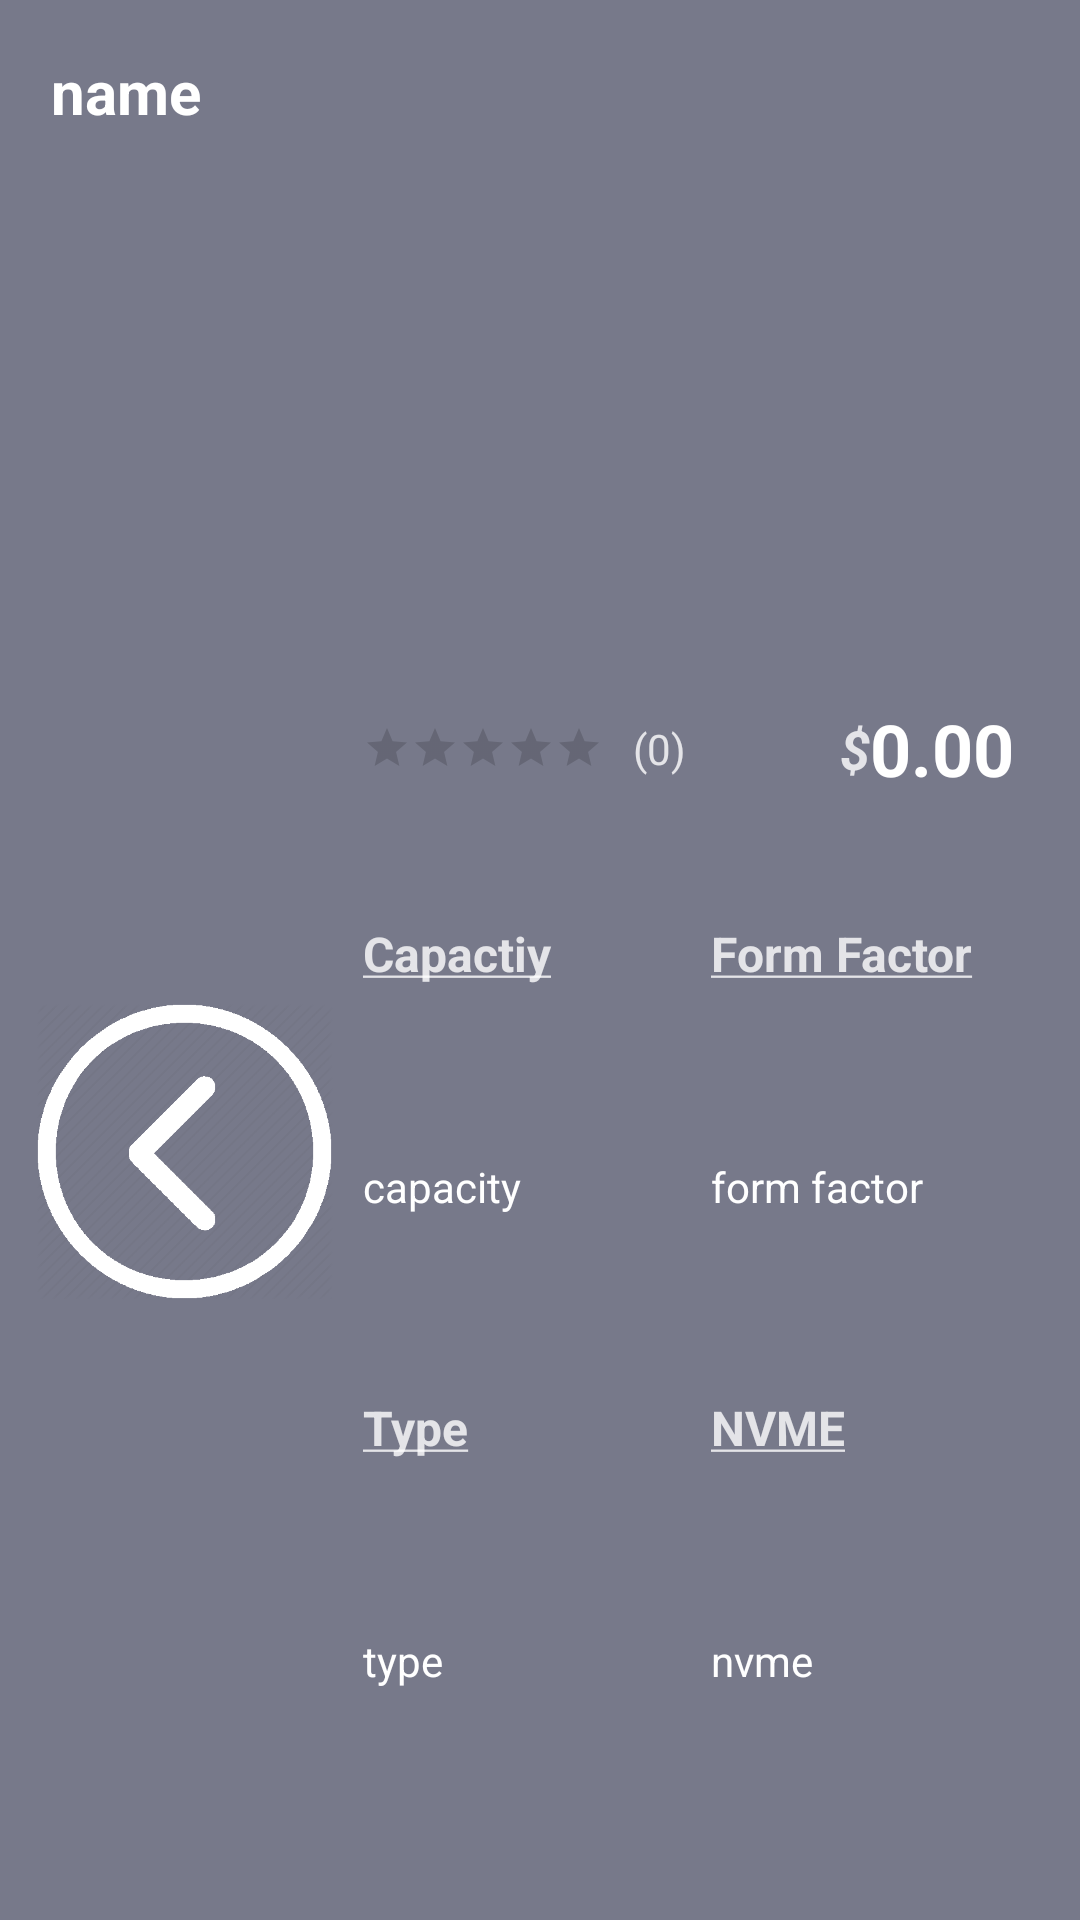

Write the Android layout XML for this screen, with the resource values it uses.
<!-- AndroidManifest.xml: application theme AppTheme -->
<!-- res/layout/storage_selection_template.xml -->
<LinearLayout xmlns:android="http://schemas.android.com/apk/res/android"
    xmlns:app="http://schemas.android.com/apk/res-auto"
    android:layout_width="match_parent"
    android:layout_height="190dp"
    android:layout_margin="5dp"
    android:padding="7dp"
    android:background="#B340445c"
    android:foreground="?android:attr/selectableItemBackground"
    android:clickable="true"
    android:orientation="vertical">

    <LinearLayout
        android:layout_width="match_parent"
        android:layout_height="0dp"
        android:layout_weight=".22"
        android:orientation="horizontal">

        <TextView
            android:id="@+id/product_name_label"
            android:layout_width="0dp"
            android:layout_height="match_parent"
            android:layout_weight=".8"
            android:layout_marginLeft="10dp"
            android:layout_marginTop="10dp"
            android:text="name"
            android:textColor="#FFFFFF"
            android:textSize="20sp"
            android:textStyle="bold" />

        <Button
            android:id="@+id/add_to_build"
            android:layout_width="0dp"
            android:layout_height="wrap_content"
            android:layout_weight=".2"
            android:layout_margin="5dp"
            android:background="@drawable/build_part_button"
            android:textColor="#FFFFFF"
            android:textSize="18sp"
            android:textStyle="bold"
            android:visibility="gone"
            android:text="@string/add_to_build" />


    </LinearLayout>

    <LinearLayout
        android:layout_width="match_parent"
        android:layout_height="0dp"
        android:layout_weight=".78"
        android:paddingBottom="10dp"
        android:orientation="horizontal">


    <ImageView
            android:id="@+id/product_image"
            android:layout_width="0dp"
            android:layout_height="match_parent"
            android:layout_marginRight="10dp"
            android:layout_marginLeft="5dp"
            android:layout_weight=".3"
            android:background="@android:color/transparent"
            android:gravity="center_vertical|center_horizontal"
            android:scaleType="fitCenter"
            app:srcCompat="@drawable/back_button" />

        <LinearLayout
            android:layout_width="0dp"
            android:layout_height="match_parent"
            android:layout_weight=".7"
            android:background="@android:color/transparent"
            android:orientation="vertical">

            <LinearLayout
                android:layout_width="match_parent"
                android:layout_height="0dp"
                android:layout_weight=".1"
                android:orientation="horizontal">


            </LinearLayout>

            <LinearLayout
                android:layout_width="match_parent"
                android:layout_height="0dp"
                android:layout_weight=".2"
                android:orientation="horizontal">

                <RatingBar
                    android:id="@+id/rating_bar"
                    style="?android:attr/ratingBarStyleSmall"
                    android:layout_width="wrap_content"
                    android:layout_height="wrap_content"
                    android:layout_gravity="center"
                    android:backgroundTint="@color/colorAccent"
                    android:isIndicator="true"
                    android:numStars="5"
                    android:progressTint="@color/colorAccent"
                    android:rating="0"
                    android:secondaryProgressTint="@color/colorAccent"
                    android:stepSize="0.1" />

                <TextView
                    android:id="@+id/rating_count"
                    android:layout_width="wrap_content"
                    android:layout_height="wrap_content"
                    android:layout_gravity="center"
                    android:layout_weight="1"
                    android:paddingLeft="10dp"
                    android:text="(0)"
                    android:textColor="#CCFFFFFF" />

                <TextView
                    android:id="@+id/currency_symbol"
                    android:layout_width="wrap_content"
                    android:layout_height="wrap_content"
                    android:layout_gravity="center_vertical|right"
                    android:paddingLeft="5dp"
                    android:text="$"
                    android:textColor="#CCFFFFFF"
                    android:textSize="18sp"
                    android:textStyle="bold|italic" />

                <TextView
                    android:id="@+id/price_value"
                    android:layout_width="wrap_content"
                    android:layout_height="wrap_content"
                    android:layout_gravity="center_vertical|right"
                    android:layout_marginRight="15dp"
                    android:text="0.00"
                    android:textColor="#FFFFFF"
                    android:textSize="24sp"
                    android:textStyle="bold" />

            </LinearLayout>

            <LinearLayout
                android:layout_width="match_parent"
                android:layout_height="0dp"
                android:layout_marginTop="5dp"
                android:layout_weight=".6"
                android:orientation="vertical">

                <LinearLayout
                    android:layout_width="match_parent"
                    android:layout_height="match_parent"
                    android:orientation="horizontal">

                    <LinearLayout
                        android:layout_width="0dp"
                        android:layout_height="match_parent"
                        android:layout_weight=".75"
                        android:orientation="vertical">

                        <LinearLayout
                            android:layout_width="match_parent"
                            android:layout_height="0dp"
                            android:layout_weight=".25"
                            android:orientation="horizontal">

                            <TextView
                                android:id="@+id/socket_label"
                                android:layout_width="0dp"
                                android:layout_height="wrap_content"
                                android:layout_weight=".5"
                                android:text="@string/capacity_label"
                                android:textColor="#CCFFFFFF"
                                android:textSize="16dp"
                                android:textStyle="bold" />

                            <TextView
                                android:id="@+id/form_label"
                                android:layout_width="0dp"
                                android:layout_height="wrap_content"
                                android:layout_weight=".5"
                                android:text="@string/form_factor"
                                android:textColor="#CCFFFFFF"
                                android:textSize="16dp"
                                android:textStyle="bold" />
                        </LinearLayout>

                        <LinearLayout
                            android:layout_width="match_parent"
                            android:layout_height="0dp"
                            android:layout_weight=".25"
                            android:orientation="horizontal">

                            <TextView
                                android:id="@+id/capacity_value"
                                android:layout_width="0dp"
                                android:layout_height="wrap_content"
                                android:layout_weight=".5"
                                android:text="capacity"
                                android:textColor="#FFFFFF"
                                android:textSize="14sp" />

                            <TextView
                                android:id="@+id/form_factor_value"
                                android:layout_width="0dp"
                                android:layout_height="wrap_content"
                                android:layout_weight=".5"
                                android:text="form factor"
                                android:textColor="#FFFFFF"
                                android:textSize="14sp" />
                        </LinearLayout>

                        <LinearLayout
                            android:layout_width="match_parent"
                            android:layout_height="0dp"
                            android:layout_weight=".25"
                            android:orientation="horizontal">

                            <TextView
                                android:id="@+id/memory_label"
                                android:layout_width="0dp"
                                android:layout_height="wrap_content"
                                android:layout_weight=".5"
                                android:text="@string/type_label"
                                android:textColor="#CCFFFFFF"
                                android:textSize="16dp"
                                android:textStyle="bold" />

                            <TextView
                                android:id="@+id/chipset_label"
                                android:layout_width="0dp"
                                android:layout_height="wrap_content"
                                android:layout_weight=".5"
                                android:text="@string/nvme_label"
                                android:textColor="#CCFFFFFF"
                                android:textSize="16dp"
                                android:textStyle="bold" />
                        </LinearLayout>

                        <LinearLayout
                            android:layout_width="match_parent"
                            android:layout_height="0dp"
                            android:layout_weight=".25"
                            android:orientation="horizontal">

                            <TextView
                                android:id="@+id/type_value"
                                android:layout_width="0dp"
                                android:layout_height="wrap_content"
                                android:layout_weight=".5"
                                android:text="type"
                                android:textColor="#FFFFFF"
                                android:textSize="14sp" />

                            <TextView
                                android:id="@+id/nvme_value"
                                android:layout_width="0dp"
                                android:layout_height="wrap_content"
                                android:layout_weight=".5"
                                android:text="nvme"
                                android:textColor="#FFFFFF"
                                android:textSize="14sp" />

                        </LinearLayout>
                    </LinearLayout>

                </LinearLayout>

            </LinearLayout>

        </LinearLayout>
    </LinearLayout>

</LinearLayout>
<!-- resources referenced by this layout -->
<resources>
  <color name="colorAccent">#03DAC5</color>
  <!-- drawable back_button: png bitmap (drawable, 17374 bytes) -->
  <!-- drawable build_part_button (drawable) -->
  <?xml version="1.0" encoding="utf-8"?>
  <selector xmlns:android="http://schemas.android.com/apk/res/android" >
      <item android:state_pressed="true" >
          <shape android:shape="rectangle"  >
              <corners android:radius="10dp" />
              <stroke android:width="1dip" android:color="#4C4D7E" />
              <gradient android:angle="-90" android:startColor="#2c85b3" android:endColor="#2373AC"  />
          </shape>
      </item>
      <item android:state_focused="true">
          <shape android:shape="rectangle"  >
              <corners android:radius="10dp" />
              <stroke android:width="1dip" android:color="#4C4D7E" />
              <solid android:color="#4C4D7E"/>
          </shape>
      </item>
      <item >
          <shape android:shape="rectangle"  >
              <corners android:radius="10dp" />
              <stroke android:width="1dip" android:color="#4C4D7E" />
              <gradient android:angle="-90" android:startColor="#2c85c5" android:endColor="#2373AC" />
          </shape>
      </item>
  </selector>
  <string name="add_to_build">Add</string>
  <string name="capacity_label"><u>Capactiy</u></string>
  <string name="form_factor"><u>Form Factor</u></string>
  <string name="nvme_label"><u>NVME</u></string>
  <string name="type_label"><u>Type</u></string>
  <style name="AppTheme" parent="Theme.AppCompat.Light.DarkActionBar">
          
          <item name="colorPrimary">@color/primaryBackground</item>
          <item name="colorPrimaryDark">@color/primaryBackground</item>
          <item name="colorAccent">@color/colorAccent</item>
      </style>
  <color name="primaryBackground">#191b2b</color>
</resources>
